Image classification data set "dataset" (anda522/CIFAR10 on GitHub). Class labels (10): airplane, automobile, bird, cat, deer, dog, frog, horse, ship, truck.

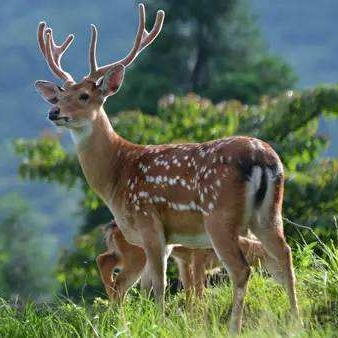
Label: deer

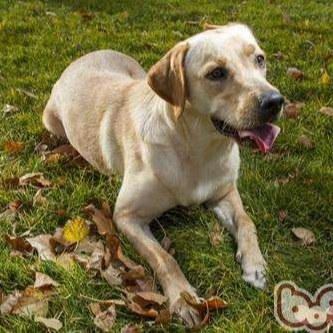
Label: dog

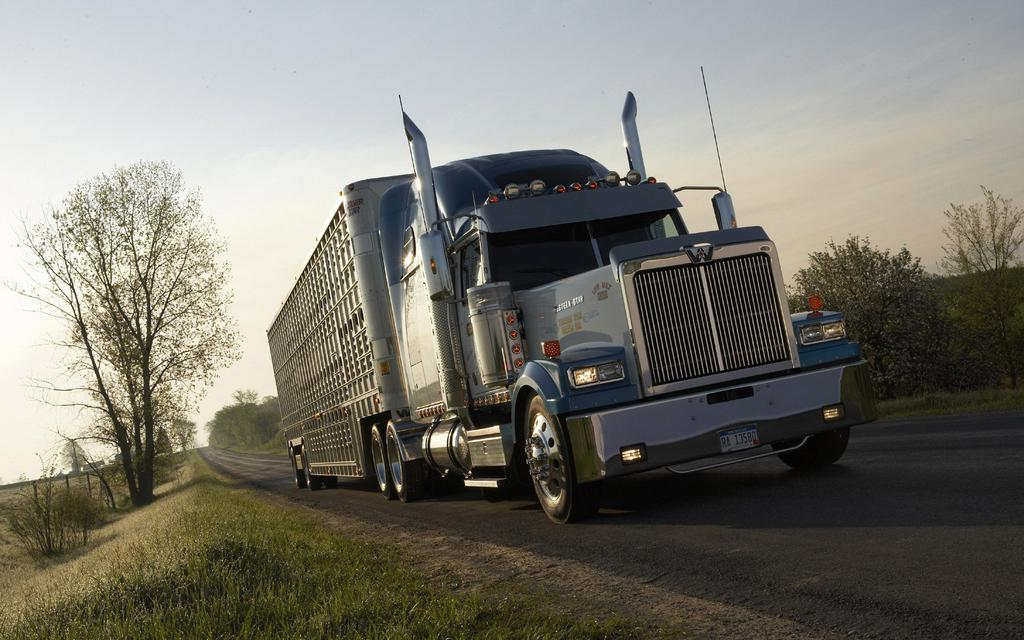
Label: truck

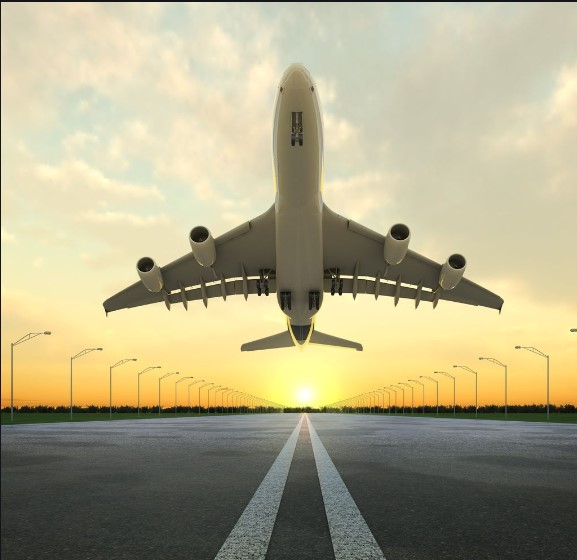
Label: airplane

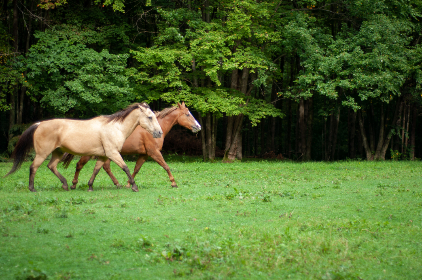
Label: horse

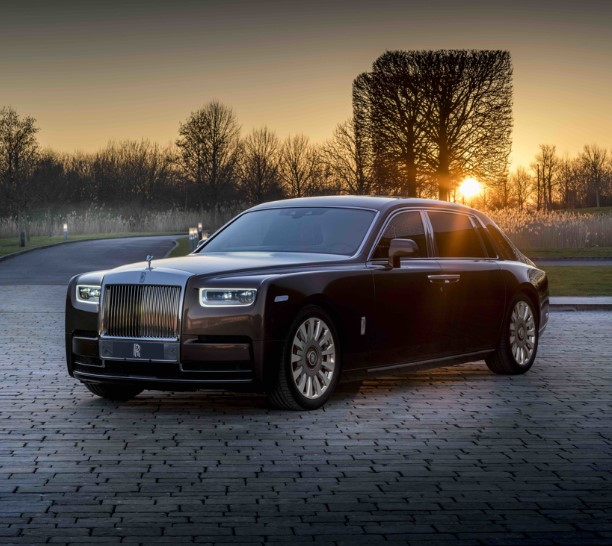
Label: automobile
